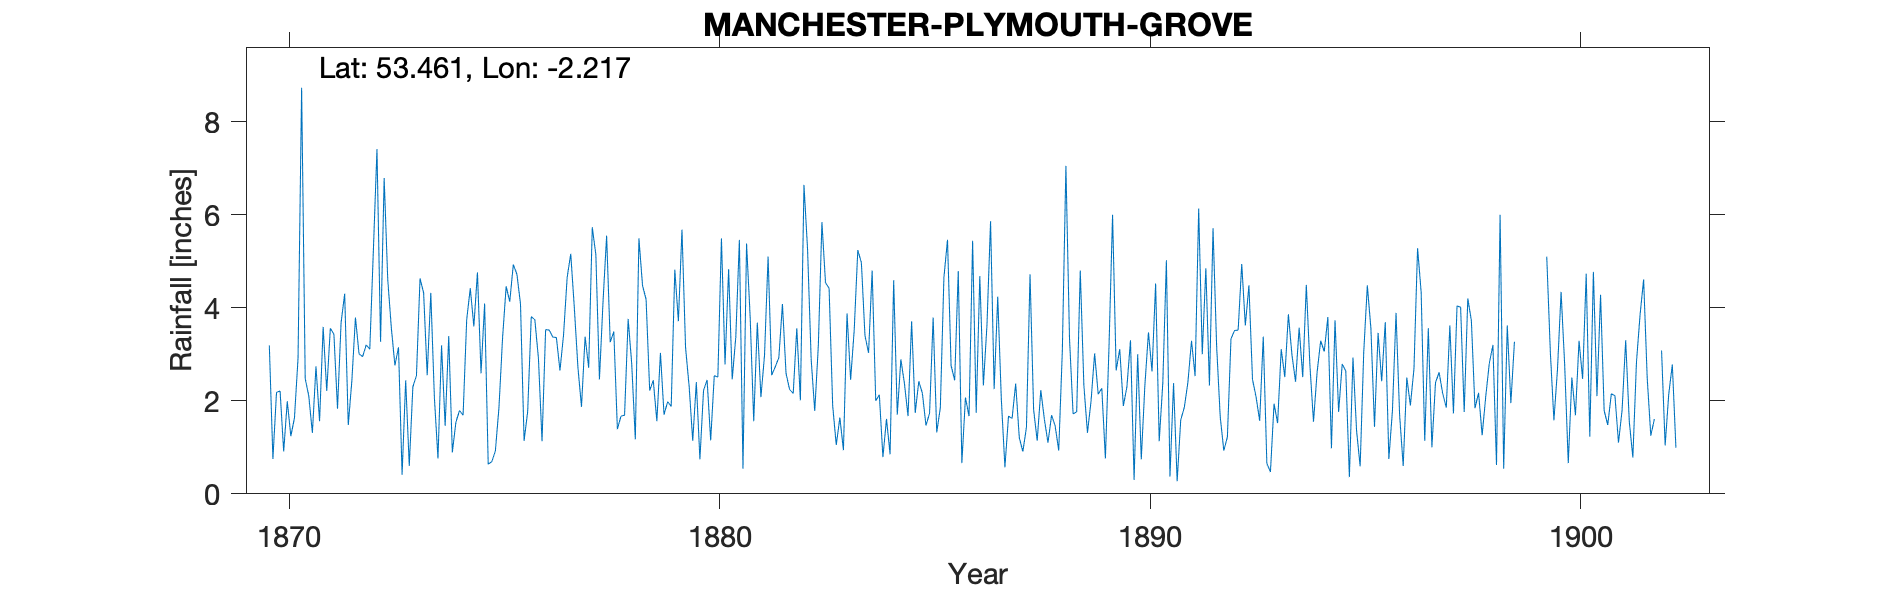

The table this chart was drawn from, first rows:
MANCHESTER PLYMOUTH GROVE, , , , , , , , , , , , , , , , , , , , , , , 
Grid ref, SJ857961, Long, -2.217, Lat, 53.46, Elevation, 150, ft, , , , , , , , , , , , , , , 
Station no, RR1434, , , , , , , , , , , , , , , , , , , , , , 
, 1870, 1871, 1872, 1873, 1874, 1875, 1876, 1877, 1878, 1879, 1880, 1881, 1882, 1883, 1884, 1885, 1886, 1887, 1888, 1889, 1890, 1891, 1892
January, 3.19, 1.31, 3.79, 3.15, 3.19, 4.09, 1.77, 5.16, 3.49, 1.56, 0.74, 0.54, 2.59, 4.42, 4.8, 1.74, 4.79, 2.03, 1.6, 1.31, 3.3, 2.38, 3.18
February, 0.75, 2.74, 3.01, 0.41, 1.46, 0.64, 3.81, 4, 1.39, 3.03, 2.22, 5.38, 2.24, 1.9, 2, 2.42, 0.66, 0.57, 1.1, 1.99, 0.3, 0.27, 1.66
March, 2.18, 1.56, 2.95, 2.44, 3.39, 0.69, 3.74, 2.72, 1.67, 1.7, 2.45, 3.81, 2.16, 1.05, 2.13, 2.16, 2.07, 1.67, 1.69, 3.02, 3, 1.59, 0.93
April, 2.21, 3.59, 3.2, 0.6, 0.89, 0.92, 2.91, 1.87, 1.69, 1.98, 1.15, 1.56, 3.56, 1.64, 0.79, 1.47, 1.67, 1.62, 1.46, 2.14, 0.74, 1.86, 1.22
May, 0.91, 2.21, 3.11, 2.3, 1.54, 1.86, 1.13, 3.38, 3.76, 1.88, 2.54, 3.68, 2.01, 0.94, 1.61, 1.73, 5.44, 2.37, 0.93, 2.27, 2.32, 2.4, 3.33
June, 1.99, 3.56, 5.24, 2.54, 1.79, 3.35, 3.53, 2.71, 2.79, 4.82, 2.51, 2.08, 6.64, 3.88, 0.85, 3.79, 1.74, 1.21, 3.07, 0.76, 3.47, 3.29, 3.51
July, 1.24, 3.43, 7.41, 4.63, 1.69, 4.46, 3.52, 5.73, 1.17, 3.71, 5.49, 2.97, 5.26, 2.45, 4.59, 1.32, 4.68, 0.91, 7.05, 3.14, 2.63, 2.53, 3.52
August, 1.63, 1.83, 3.27, 4.32, 3.74, 4.13, 3.37, 5.14, 5.49, 5.68, 2.78, 5.1, 2.9, 3.52, 1.7, 1.85, 2.33, 1.43, 3.34, 6, 4.52, 6.13, 4.94
September, 2.91, 3.68, 6.79, 2.55, 4.42, 4.93, 3.36, 2.46, 4.48, 3.14, 4.83, 2.55, 1.78, 5.24, 2.89, 4.65, 3.63, 4.72, 1.72, 2.65, 1.13, 3, 3.62
October, 8.73, 4.3, 4.61, 4.32, 3.6, 4.72, 2.65, 4.13, 4.18, 2.31, 2.46, 2.73, 3.18, 4.97, 2.37, 5.46, 5.86, 1.81, 1.76, 3.11, 2.38, 4.85, 4.48
November, 2.48, 1.48, 3.57, 2.07, 4.76, 4.08, 3.42, 5.55, 2.22, 1.14, 3.37, 2.93, 5.84, 3.4, 1.67, 2.76, 2.25, 1.14, 4.8, 1.89, 5.02, 2.33, 2.46
December, 2.1, 2.43, 2.76, 0.76, 2.59, 1.14, 4.65, 3.26, 2.44, 2.4, 5.46, 4.08, 4.54, 3.03, 3.71, 2.44, 4.24, 2.23, 2.34, 2.3, 0.37, 5.71, 2.08
Total, 30.32, 32.12, 49.71, 30.09, 33.06, 35.01, 37.86, 46.11, 34.77, 33.35, 36, 37.41, 42.7, 36.44, 29.11, 31.79, 39.36, 21.71, 30.86, 30.58, 29.18, 36.34, 34.93
1899 Jan-Aug and total all estimated so …, , , , , , , , , , , , , , , , , , , , , , , 
